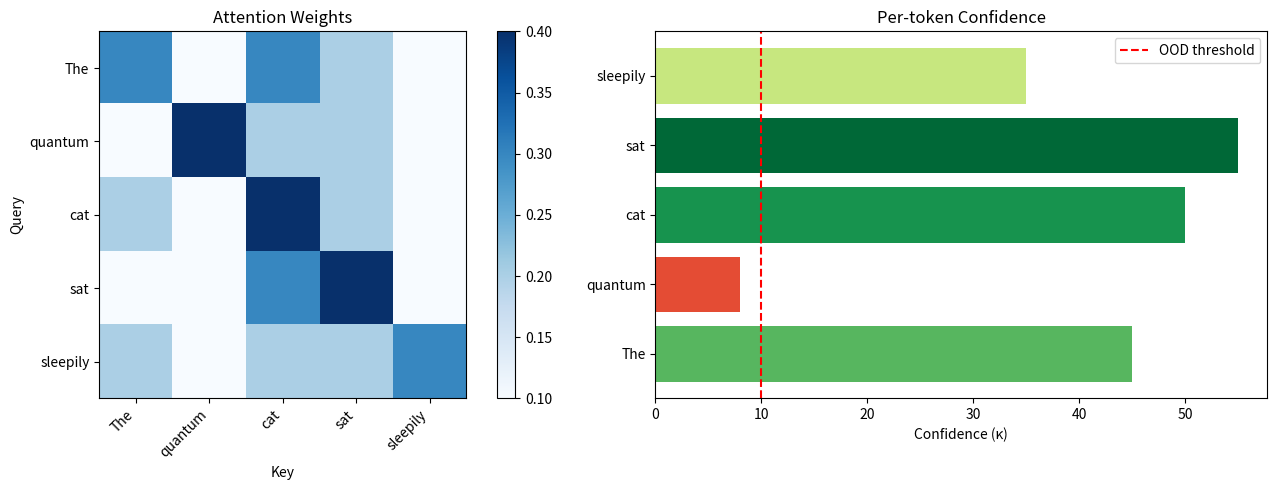

Write Python code to recreate this figure.
import matplotlib.pyplot as plt
import numpy as np

def visualize_attention_with_uncertainty(sentence, attention_weights, kappa_values):
    """確信度付きAttentionの可視化
    
    Args:
        sentence: 単語のリスト
        attention_weights: Attention重み [seq_len, seq_len]
        kappa_values: 各トークンのκ値 [seq_len]
    """
    fig, axes = plt.subplots(1, 2, figsize=(14, 5))
    
    # 左：Attentionヒートマップ
    ax1 = axes[0]
    im = ax1.imshow(attention_weights, cmap='Blues')
    ax1.set_xticks(range(len(sentence)))
    ax1.set_yticks(range(len(sentence)))
    ax1.set_xticklabels(sentence, rotation=45, ha='right')
    ax1.set_yticklabels(sentence)
    ax1.set_xlabel('Key')
    ax1.set_ylabel('Query')
    ax1.set_title('Attention Weights')
    plt.colorbar(im, ax=ax1)
    
    # 右：確信度バー
    ax2 = axes[1]
    colors = plt.cm.RdYlGn(kappa_values / kappa_values.max())
    bars = ax2.barh(range(len(sentence)), kappa_values, color=colors)
    ax2.set_yticks(range(len(sentence)))
    ax2.set_yticklabels(sentence)
    ax2.set_xlabel('Confidence (κ)')
    ax2.set_title('Per-token Confidence')
    ax2.axvline(x=10, color='r', linestyle='--', label='OOD threshold')
    ax2.legend()
    
    plt.tight_layout()
    plt.savefig('attention_with_uncertainty.png', dpi=150)
    plt.close()
    
    print("Saved: attention_with_uncertainty.png")


# サンプルデータで実行
sentence = ["The", "quantum", "cat", "sat", "sleepily"]
np.random.seed(42)

# Attentionは「cat」と「sat」に集中するパターン
attention = np.array([
    [0.3, 0.1, 0.3, 0.2, 0.1],
    [0.1, 0.4, 0.2, 0.2, 0.1],
    [0.2, 0.1, 0.4, 0.2, 0.1],
    [0.1, 0.1, 0.3, 0.4, 0.1],
    [0.2, 0.1, 0.2, 0.2, 0.3],
])

# 確信度：一般的な単語は高κ、専門用語「quantum」は低κ
kappa = np.array([45.0, 8.0, 50.0, 55.0, 35.0])

visualize_attention_with_uncertainty(sentence, attention, kappa)
